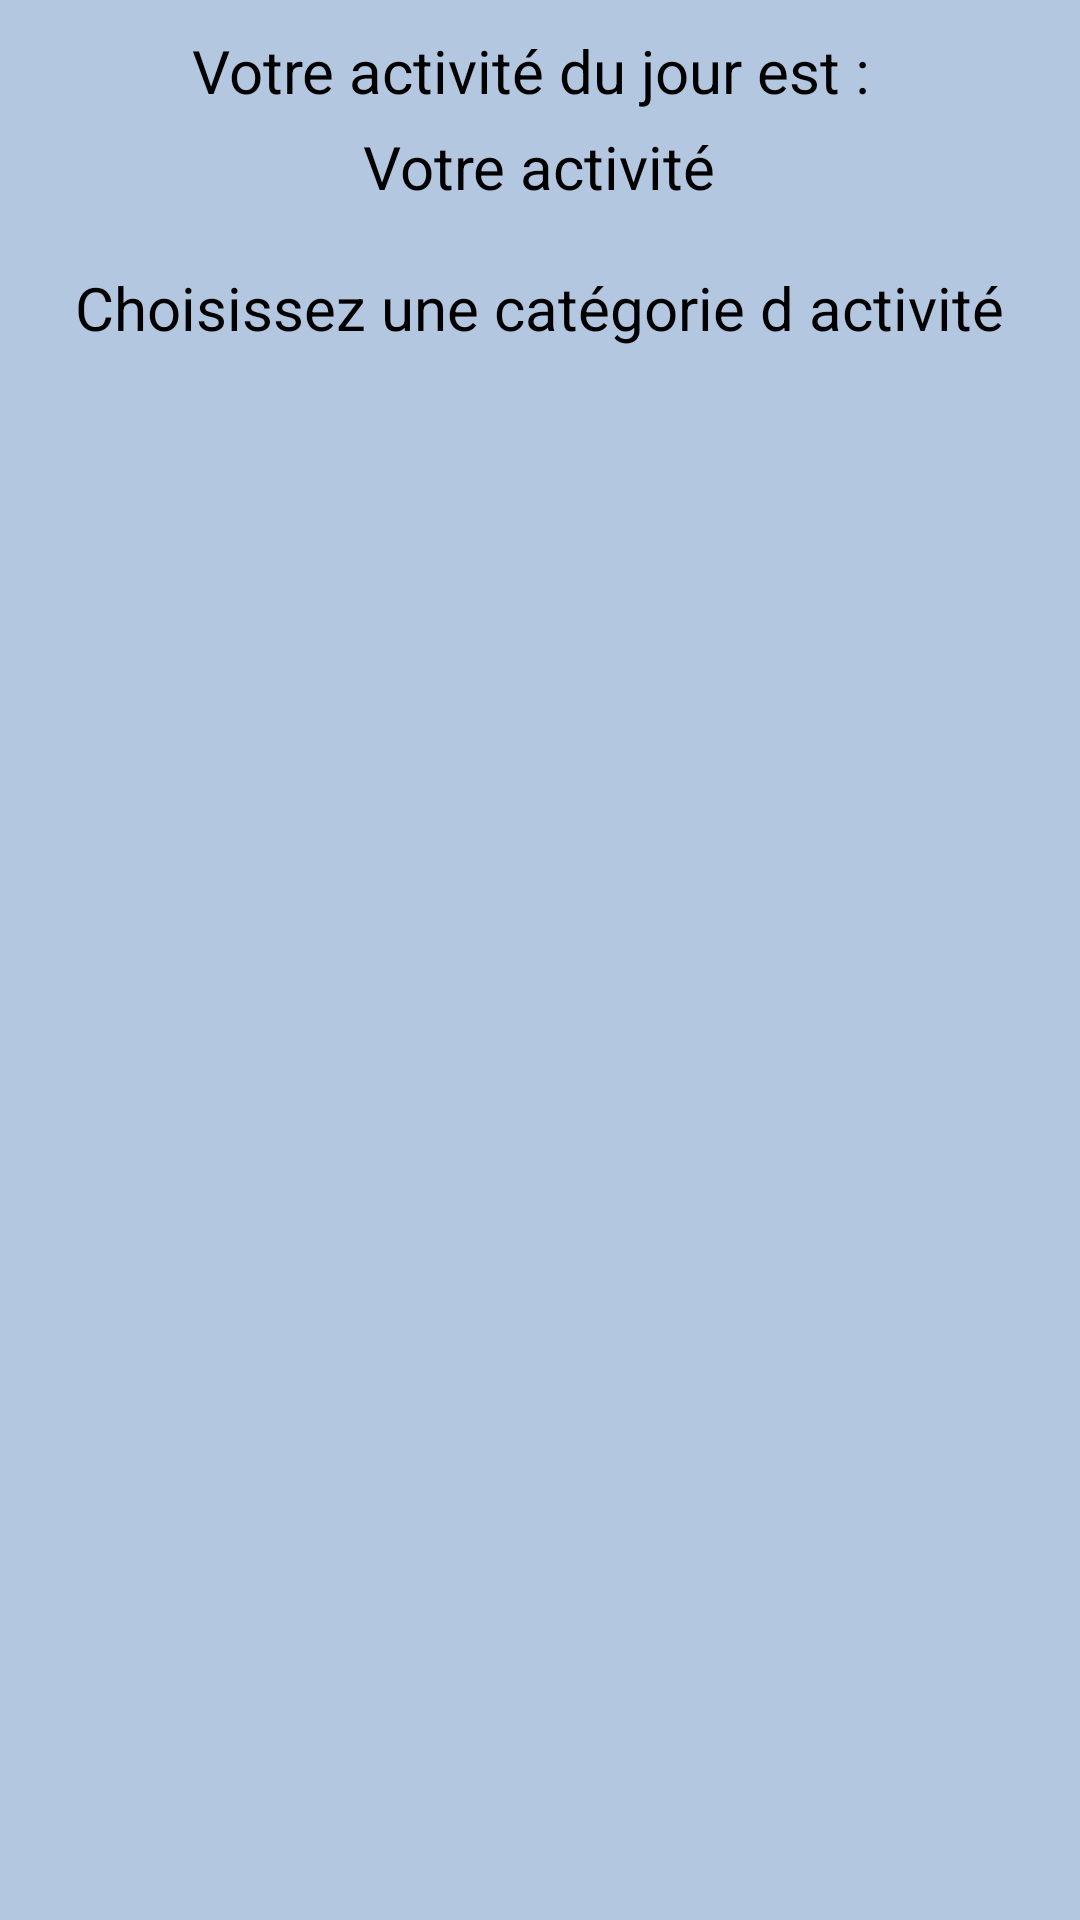

Write the Android layout XML for this screen, with the resource values it uses.
<!-- AndroidManifest.xml: application theme AppTheme -->
<!-- res/layout/categorie_layout.xml -->
<?xml version="1.0" encoding="utf-8"?>
<android.support.v4.widget.DrawerLayout xmlns:android="http://schemas.android.com/apk/res/android"
    xmlns:tools="http://schemas.android.com/tools"
    xmlns:app="http://schemas.android.com/apk/res-auto"
    android:id="@+id/drawer_layout"
    android:layout_width="match_parent"
    android:layout_height="match_parent"
    android:background="#b3c7e1">

<RelativeLayout
    xmlns:android="http://schemas.android.com/apk/res/android"
    android:layout_width="fill_parent"
    android:layout_height="fill_parent"
    android:paddingTop="10dp"
    android:paddingBottom="10dp"
    android:paddingRight="5dp"
    android:paddingLeft="5dp"
    android:id="@+id/layoutCat1">

    <ScrollView
        android:layout_width="wrap_content"
        android:layout_height="wrap_content"
        android:layout_centerHorizontal="true">

        <RelativeLayout
            android:layout_width="wrap_content"
            android:layout_height="wrap_content"
            android:id="@+id/layoutCat3">

            <TextView
                android:layout_width="wrap_content"
                android:layout_height="wrap_content"
                android:id="@+id/activiteChoisieTV"
                android:text="Votre activité du jour est : "
                android:textSize="20sp"
                android:textColor="#000000"
                android:layout_centerHorizontal="true"
                android:layout_marginBottom="5dp"/>

            <TextView
                android:layout_width="wrap_content"
                android:layout_height="wrap_content"
                android:text="Votre activité"
                android:layout_below="@id/activiteChoisieTV"
                android:id="@+id/activiteChoisie"
                android:textSize="20sp"
                android:textColor="#000000"
                android:layout_centerHorizontal="true"
                android:layout_marginBottom="15dp"/>


            <TextView
                android:text="@string/titreCat"
                android:layout_width="wrap_content"
                android:layout_height="wrap_content"
                android:id="@+id/titreCat"
                style="@style/titre"
                android:layout_below="@id/activiteChoisie"/>

            <RelativeLayout
                android:layout_width="wrap_content"
                android:layout_height="wrap_content"
                android:id="@+id/layoutCat2"
                android:layout_below="@id/titreCat">

            </RelativeLayout>

        </RelativeLayout>
    </ScrollView>
</RelativeLayout>

    <ListView
        android:id="@+id/amisList"
        android:layout_width="200dp"
        android:layout_height="match_parent"
        android:layout_gravity="left|start"
        android:background="#ffeeeeee"/>

</android.support.v4.widget.DrawerLayout>
<!-- resources referenced by this layout -->
<resources>
  <string name="titreCat">Choisissez une catégorie d activité</string>
  <style name="titre">
          <item name="android:textColor">#000000</item>
          <item name="android:textSize">20dp</item>
          <item name="android:layout_centerHorizontal">true</item>
          <item name="android:layout_margin">5dp</item>
      </style>
  <style name="AppTheme" parent="Theme.AppCompat.Light.DarkActionBar">
          <item name="android:textColor">#000000</item>
          <item name="android:spinnerDropDownItemStyle">@style/SpinnerTheme</item>
          <item name="android:textViewStyle">@style/AppTheme.Widget.TextView</item>
      </style>
  <style name="SpinnerTheme" parent="@android:style/Widget.Holo.DropDownItem.Spinner">
          <item name="android:textColor">#000000</item>
          <item name="fontPath">fonts/mapolice.otf</item>
      </style>
  <style name="AppTheme.Widget.TextView" parent="android:Widget.Holo.Light.TextView">
          <item name="fontPath">fonts/mapolice.otf</item>
      </style>
</resources>
